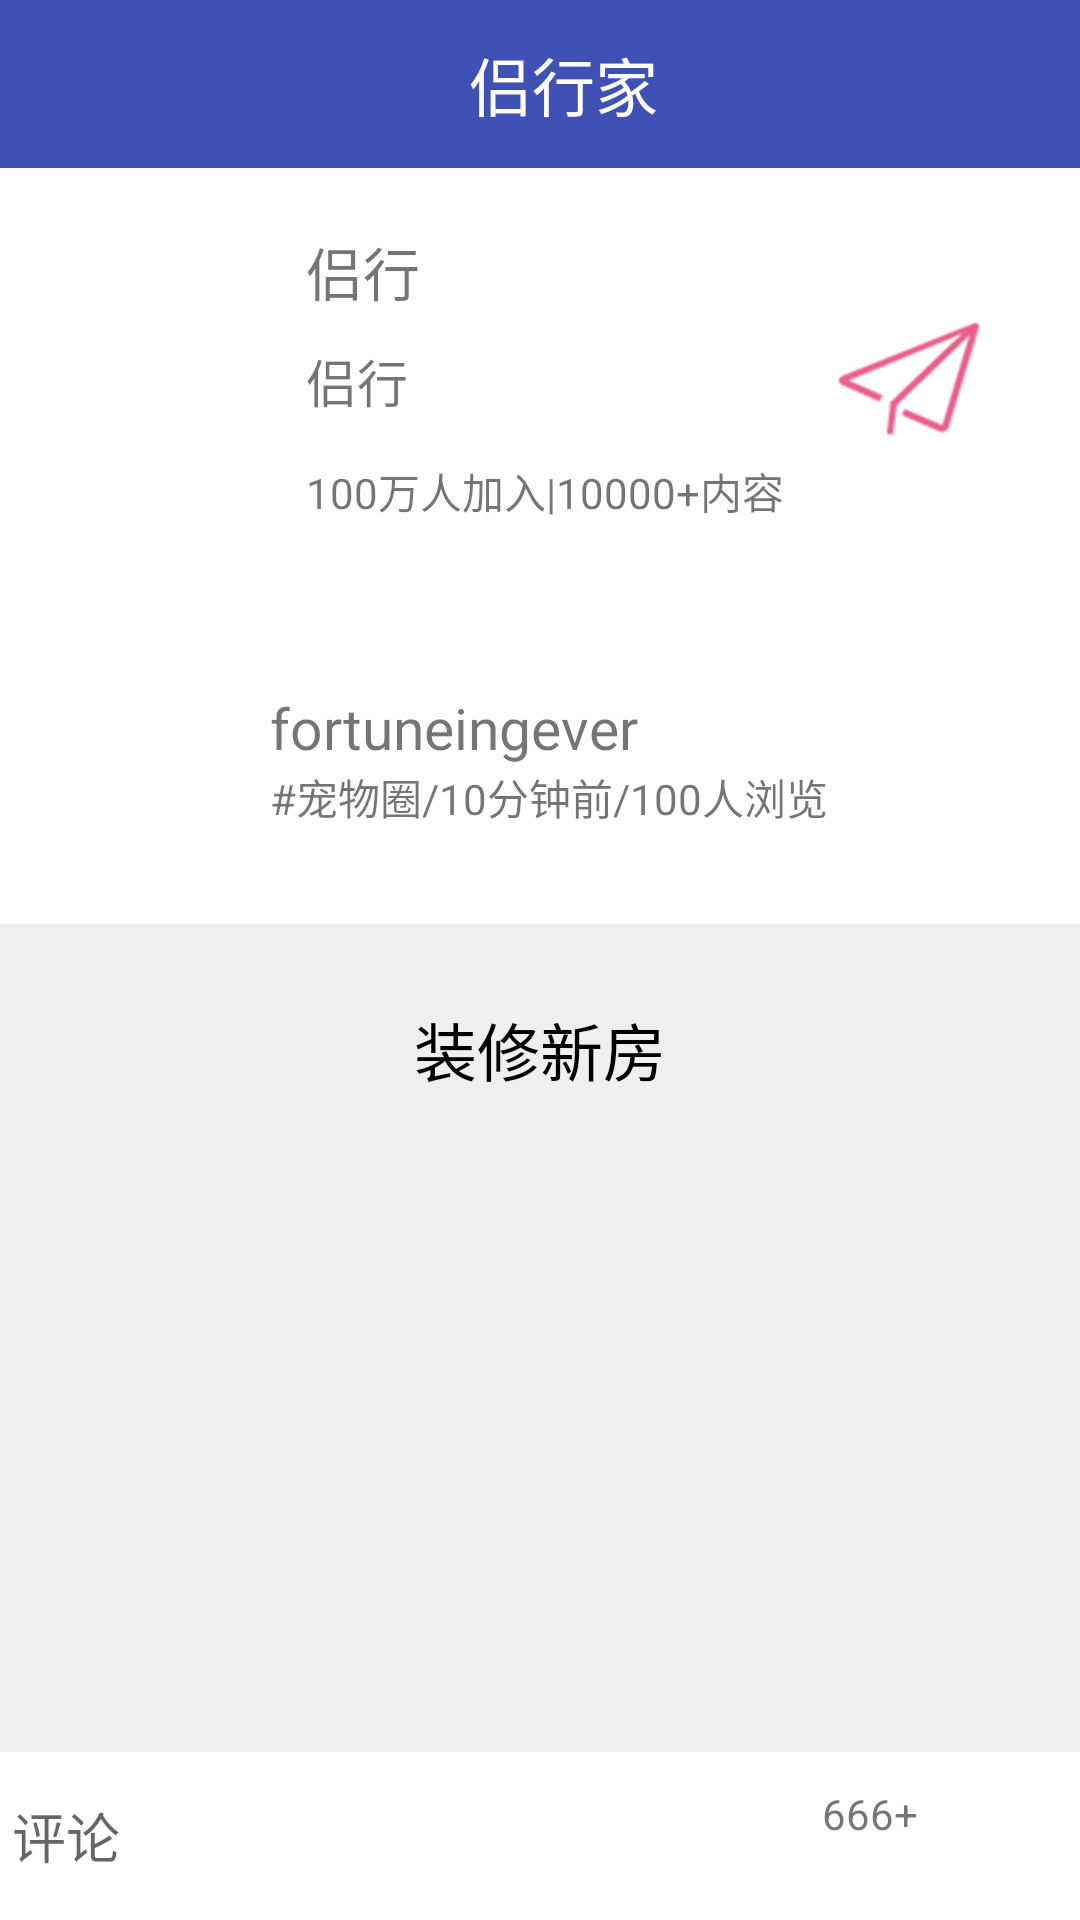

Write the Android layout XML for this screen, with the resource values it uses.
<!-- AndroidManifest.xml: application theme AppTheme -->
<!-- res/layout/tiezi_xiangqing.xml -->
<?xml version="1.0" encoding="utf-8"?>
<RelativeLayout xmlns:android="http://schemas.android.com/apk/res/android"
    android:layout_width="match_parent"
    android:layout_height="match_parent"
    android:background="@color/grey">

    
    <android.support.v4.widget.NestedScrollView
        android:id="@+id/tiezi_scroll"
        android:layout_width="match_parent"
        android:layout_height="match_parent"
        android:layout_marginBottom="@dimen/big_menu_height">

        <LinearLayout
            android:layout_width="match_parent"
            android:layout_height="wrap_content"
            android:orientation="vertical">

            
            <include layout="@layout/common_appbar"></include>

            
            <include layout="@layout/quan_quan_inflate"></include>

            
            <include layout="@layout/publisher"></include>

            
            <TextView
                android:layout_width="match_parent"
                android:layout_height="wrap_content"
                android:maxLines="2"
                android:ellipsize="end"
                android:textColor="@android:color/black"
                android:textSize="@dimen/normal_text_size"
                android:text="装修新房"
                android:paddingTop="@dimen/big_dimmen"
                android:paddingBottom="@dimen/big_dimmen"
                android:gravity="center"/>

            
            <LinearLayout
                android:layout_width="match_parent"
                android:layout_height="wrap_content"
                android:orientation="vertical">

            </LinearLayout>

            <ImageView
                android:layout_width="wrap_content"
                android:layout_height="wrap_content"
                android:layout_gravity="center"
                android:background="@mipmap/ic_launcher"
                android:layout_marginTop="@dimen/big_dimmen"
                android:layout_marginBottom="@dimen/big_dimmen"/>

            
            <android.support.v7.widget.RecyclerView
                android:id="@+id/tiezi_xiangqing_recycler"
                android:layout_width="match_parent"
                android:layout_height="wrap_content">
            </android.support.v7.widget.RecyclerView>

        </LinearLayout>
    </android.support.v4.widget.NestedScrollView>

    
    <RelativeLayout
        android:id="@+id/tiezi_tab_below"
        android:layout_width="match_parent"
        android:layout_height="@dimen/big_menu_height"
        android:orientation="horizontal"
        android:layout_alignParentBottom="true"
        android:background="@android:color/white">

        
        <EditText
            android:id="@+id/tiezi_xiangqing_input"
            android:layout_width="match_parent"
            android:layout_height="match_parent"
            android:background="@null"
            android:layout_toLeftOf="@+id/tiezi_pingbar"
            android:hint="评论"
            android:padding="4dp"/>

        <LinearLayout
            android:id="@+id/tiezi_pingbar"
            android:layout_width="wrap_content"
            android:layout_height="match_parent"
            android:gravity="center"
            android:orientation="horizontal"
            android:layout_alignParentRight="true"
            android:paddingRight="@dimen/small_margin">

            
            <ImageView
                android:layout_width="34dp"
                android:layout_height="34dp"
                android:background="@mipmap/ic_launcher"/>

            
            <RelativeLayout
                android:id="@+id/tiezi_to_all_pinglun"
                android:layout_width="wrap_content"
                android:layout_height="wrap_content">

                <TextView
                    android:layout_width="wrap_content"
                    android:layout_height="wrap_content"
                    android:text="666+"
                    android:layout_alignTop="@+id/pinglun_btn"
                    android:layout_toRightOf="@+id/pinglun_btn"/>

                <ImageView
                    android:id="@+id/pinglun_btn"
                    android:layout_width="34dp"
                    android:layout_height="34dp"
                    android:background="@mipmap/ic_launcher"
                    android:layout_marginLeft="@dimen/small_margin"/>
            </RelativeLayout>

            
            <ImageView
                android:id="@+id/tiezi_xiangqing_fenxiang"
                android:layout_width="34dp"
                android:layout_height="34dp"
                android:background="@mipmap/ic_launcher"
                android:layout_marginLeft="@dimen/small_margin"/>
        </LinearLayout>
    </RelativeLayout>

</RelativeLayout>
<!-- res/layout/common_appbar.xml (included above) -->
<?xml version="1.0" encoding="utf-8"?>
<android.support.design.widget.AppBarLayout xmlns:android="http://schemas.android.com/apk/res/android"
    xmlns:app="http://schemas.android.com/apk/res-auto"
    android:layout_width="match_parent"
    android:layout_height="wrap_content"
    android:theme="@style/AppTheme.AppBarOverlay">

    
    <android.support.v7.widget.Toolbar
        android:id="@+id/toobar_toolbar"
        android:layout_width="match_parent"
        android:layout_height="?attr/actionBarSize"
        app:popupTheme="@style/AppTheme.PopupOverlay"
        app:layout_scrollFlags="scroll|enterAlways">

        
        <RelativeLayout
            android:layout_width="match_parent"
            android:layout_height="wrap_content">

            <LinearLayout
                android:id="@+id/toobar_left"
                android:layout_width="wrap_content"
                android:layout_height="wrap_content"
                android:orientation="horizontal"
                android:layout_centerVertical="true"
                android:visibility="gone">

                
                <ImageView
                    android:id="@+id/toobar_cancel"
                    android:layout_width="wrap_content"
                    android:layout_height="wrap_content"
                    android:layout_alignParentLeft="true"
                    android:layout_centerVertical="true"
                    android:visibility="gone"/>

                <TextView
                    android:id="@+id/toobar_left_text"
                    android:layout_width="wrap_content"
                    android:layout_height="match_parent"
                    android:layout_centerVertical="true"
                    android:textColor="@android:color/white"
                    android:textSize="@dimen/small_text_size"
                    android:gravity="center"
                    android:paddingLeft="4dp"
                    android:visibility="gone"/>
            </LinearLayout>

            
            <TextView
                android:id="@+id/toolbar_title"
                android:layout_width="wrap_content"
                android:layout_height="wrap_content"
                android:layout_centerInParent="true"
                android:layout_centerVertical="true"
                android:text="侣行家"
                android:textSize="@dimen/normal_text_size"
                android:textColor="@android:color/white"/>

            
            <ImageView
                android:id="@+id/toolbar_search"
                android:layout_width="@dimen/toobar_icon_size"
                android:layout_height="@dimen/toobar_icon_size"
                android:background="@mipmap/ic_launcher"
                android:layout_marginRight="@dimen/common_margin"
                android:layout_alignParentRight="true"
                android:layout_centerVertical="true"/>

            <TextView
                android:id="@+id/right_text"
                android:layout_width="wrap_content"
                android:layout_height="wrap_content"
                android:textSize="@dimen/small_normal_text"
                android:layout_alignParentRight="true"
                android:layout_centerVertical="true"
                android:layout_marginRight="@dimen/common_margin"
                android:textColor="@android:color/white"
                android:visibility="gone"/>

        </RelativeLayout>
    </android.support.v7.widget.Toolbar>

    <android.support.design.widget.TabLayout
        android:id="@+id/tablayout_tab"
        android:layout_width="match_parent"
        android:layout_height="wrap_content"
        app:tabIndicatorHeight="3dp"
        app:tabTextAppearance="@android:style/TextAppearance.Holo.Medium"
        android:visibility="gone">
    </android.support.design.widget.TabLayout>

</android.support.design.widget.AppBarLayout>
<!-- res/layout/quan_quan_inflate.xml (included above) -->
<?xml version="1.0" encoding="utf-8"?>
<LinearLayout xmlns:android="http://schemas.android.com/apk/res/android"
    android:layout_width="match_parent"
    android:layout_height="wrap_content"
    android:orientation="horizontal"
    android:padding="@dimen/common_margin"
    android:background="@android:color/white">

    
    <ImageView
        android:id="@+id/quan_quan_pic"
        android:layout_width="0dp"
        android:layout_weight="1"
        android:layout_height="@dimen/small_tiezi_height"
        android:background="@mipmap/ic_launcher"/>

    <LinearLayout
        android:layout_width="0dp"
        android:layout_weight="2"
        android:layout_height="match_parent"
        android:orientation="vertical"
        android:paddingLeft="4dp">

        
        <TextView
            android:layout_width="match_parent"
            android:layout_height="0dp"
            android:layout_weight="1"
            android:text="侣行"
            android:textSize="@dimen/small_normal_text"
            android:maxLines="2"
            android:ellipsize="end"
            android:gravity="center_vertical"/>

        
        <TextView
            android:layout_width="match_parent"
            android:layout_height="0dp"
            android:layout_weight="1"
            android:text="侣行"
            android:textSize="@dimen/small_text_size"
            android:maxLines="2"
            android:ellipsize="end"
            android:gravity="center_vertical"/>

        
        <TextView
            android:layout_width="match_parent"
            android:layout_height="0dp"
            android:layout_weight="1"
            android:text="100万人加入|10000+内容"
            android:gravity="center_vertical"
            android:maxLines="2"
            android:ellipsize="end"/>
    </LinearLayout>

    <LinearLayout
        android:layout_width="0dp"
        android:layout_height="match_parent"
        android:layout_weight="1"
        android:gravity="center">

        <ImageView
            android:id="@+id/quan_quan_guanzhu"
            android:layout_width="wrap_content"
            android:layout_height="wrap_content"
            android:background="@drawable/road_a"
            android:duplicateParentState="true"/>
    </LinearLayout>
</LinearLayout>
<!-- res/layout/publisher.xml (included above) -->
<?xml version="1.0" encoding="utf-8"?>
<LinearLayout xmlns:android="http://schemas.android.com/apk/res/android"
    android:layout_width="match_parent"
    android:layout_height="@dimen/small_tiezi_height"
    android:background="@android:color/white"
    android:orientation="horizontal"
    android:gravity="center_vertical">

    
    <ImageView
        android:layout_width="@dimen/pinglun_icon"
        android:layout_height="@dimen/pinglun_icon"
        android:background="@mipmap/ic_launcher"
        android:layout_marginLeft="@dimen/common_margin"/>

    
    <LinearLayout
        android:layout_width="match_parent"
        android:layout_height="match_parent"
        android:orientation="vertical"
        android:padding="@dimen/smaller_margin"
        android:gravity="center_vertical">

        
        <TextView
            android:layout_width="wrap_content"
            android:layout_height="wrap_content"
            android:maxLines="1"
            android:text="fortuneingever"
            android:textSize="@dimen/small_normal_text"
            android:ellipsize="end"/>

        
        <TextView
            android:layout_width="wrap_content"
            android:layout_height="wrap_content"
            android:text="#宠物圈/10分钟前/100人浏览"
            android:maxLines="1"
            android:ellipsize="end"/>
    </LinearLayout>
</LinearLayout>
<!-- resources referenced by this layout -->
<resources>
  <color name="grey">#efefef</color>
  <dimen name="big_dimmen">26dp</dimen>
  <dimen name="big_menu_height">56dp</dimen>
  <dimen name="common_margin">16dp</dimen>
  <dimen name="normal_text_size">21sp</dimen>
  <dimen name="pinglun_icon">68dp</dimen>
  <dimen name="small_margin">10dp</dimen>
  <dimen name="small_normal_text">19sp</dimen>
  <dimen name="small_text_size">17sp</dimen>
  <dimen name="small_tiezi_height">110dp</dimen>
  <dimen name="smaller_margin">6dp</dimen>
  <dimen name="toobar_icon_size">40dp</dimen>
  <!-- drawable road_a: png bitmap (drawable-hdpi, 3045 bytes) -->
  <style name="AppTheme.AppBarOverlay" parent="ThemeOverlay.AppCompat.Dark.ActionBar" />
  <style name="AppTheme.PopupOverlay" parent="ThemeOverlay.AppCompat.Light" />
  <style name="AppTheme" parent="Theme.AppCompat.Light.NoActionBar">
          
          <item name="colorPrimary">@color/colorPrimary</item>
          <item name="colorPrimaryDark">@color/colorPrimaryDark</item>
          <item name="colorAccent">@color/colorAccent</item>
      </style>
  <color name="colorPrimary">#3F51B5</color>
  <color name="colorPrimaryDark">#303F9F</color>
  <color name="colorAccent">#FF4081</color>
</resources>
